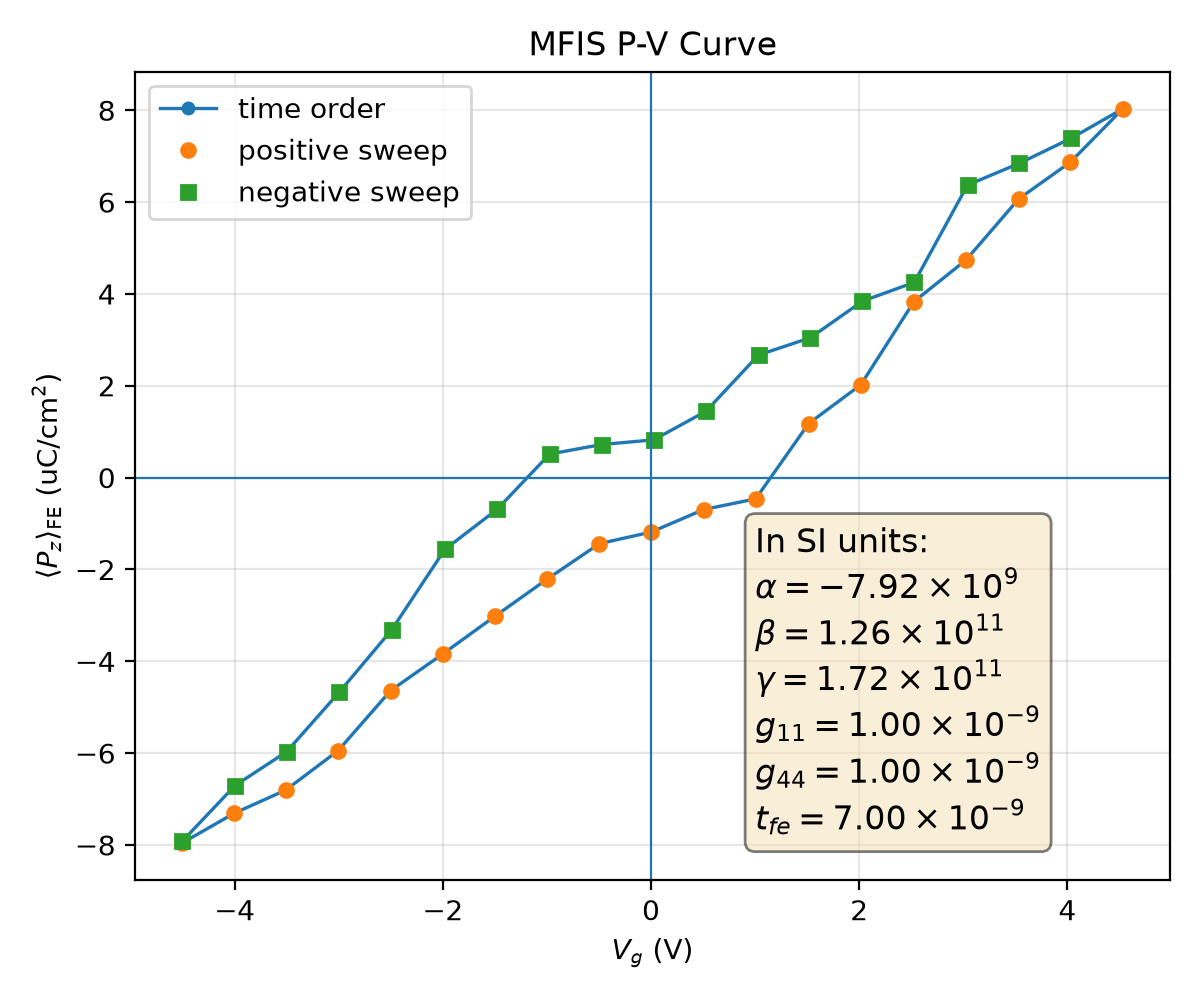

The file beside this chart, header and first rows:
plotfile, step, P_mean, P_min, P_max, P_std, Vg_mean, Vg_min, Vg_max, Vg_std, Nx, Ny, Nz, num_FE_cells, sweep_direction
plt00020878, 20878, 0.07956, -0.2423, 0.2395, 0.1847, -4.503, -4.543, -4.455, 0.03075, 64, 64, 59, 57344, 0.0
plt00021963, 21963, 0.07312, -0.2439, 0.238, 0.187, -4.006, -4.045, -3.959, 0.03027, 64, 64, 59, 57344, 1.0
plt00022449, 22449, 0.06803, -0.2452, 0.2368, 0.1884, -3.509, -3.548, -3.462, 0.03016, 64, 64, 59, 57344, 1.0
plt00023416, 23416, 0.05948, -0.2455, 0.2372, 0.1911, -3.007, -3.05, -2.96, 0.03065, 64, 64, 59, 57344, 1.0
plt00024234, 24234, 0.04638, -0.2463, 0.2362, 0.1948, -2.502, -2.541, -2.449, 0.03092, 64, 64, 59, 57344, 1.0
plt00024767, 24767, 0.0384, -0.2444, 0.2389, 0.1964, -2.001, -2.043, -1.952, 0.03138, 64, 64, 59, 57344, 1.0
plt00025349, 25349, 0.03019, -0.2441, 0.2388, 0.1978, -1.5, -1.544, -1.455, 0.03135, 64, 64, 59, 57344, 1.0
plt00025947, 25947, 0.02211, -0.2442, 0.2377, 0.1988, -0.9981, -1.04, -0.9551, 0.03116, 64, 64, 59, 57344, 1.0
plt00026802, 26802, 0.01439, -0.2448, 0.2379, 0.1995, -0.4963, -0.5408, -0.4525, 0.03129, 64, 64, 59, 57344, 1.0
plt00027425, 27425, 0.01184, -0.2452, 0.2374, 0.1993, 0.002686, -0.04201, 0.0461, 0.03128, 64, 64, 59, 57344, 1.0
plt00028185, 28185, 0.006942, -0.2455, 0.2371, 0.1998, 0.5059, 0.4641, 0.558, 0.0315, 64, 64, 59, 57344, 1.0
plt00028630, 28630, 0.004629, -0.2459, 0.2366, 0.1997, 1.005, 0.963, 1.056, 0.03142, 64, 64, 59, 57344, 1.0
plt00029736, 29736, -0.01177, -0.2419, 0.2399, 0.2001, 1.514, 1.47, 1.557, 0.03131, 64, 64, 59, 57344, 1.0
plt00030480, 30480, -0.02023, -0.2411, 0.2395, 0.1995, 2.016, 1.97, 2.055, 0.03099, 64, 64, 59, 57344, 1.0
plt00032238, 32238, -0.03832, -0.2421, 0.2419, 0.197, 2.525, 2.48, 2.57, 0.03096, 64, 64, 59, 57344, 1.0
plt00035831, 35831, -0.04741, -0.2383, 0.2422, 0.1951, 3.026, 2.981, 3.067, 0.03036, 64, 64, 59, 57344, 1.0
plt00038429, 38429, -0.06069, -0.2381, 0.2429, 0.1916, 3.531, 3.486, 3.568, 0.02982, 64, 64, 59, 57344, 1.0
plt00043192, 43192, -0.06871, -0.2391, 0.2413, 0.1889, 4.028, 3.982, 4.066, 0.03048, 64, 64, 59, 57344, 1.0
plt00045681, 45681, -0.08034, -0.2369, 0.2434, 0.1846, 4.534, 4.482, 4.566, 0.02974, 64, 64, 59, 57344, 1.0
plt00046750, 46750, -0.07391, -0.2358, 0.2448, 0.1869, 4.036, 3.987, 4.069, 0.02926, 64, 64, 59, 57344, -1.0
plt00047398, 47398, -0.06846, -0.2346, 0.246, 0.1885, 3.539, 3.49, 3.571, 0.02907, 64, 64, 59, 57344, -1.0
plt00048098, 48098, -0.06371, -0.2336, 0.2465, 0.1896, 3.04, 2.993, 3.073, 0.02923, 64, 64, 59, 57344, -1.0
plt00048841, 48841, -0.04252, -0.2376, 0.2448, 0.1961, 2.529, 2.483, 2.573, 0.03058, 64, 64, 59, 57344, -1.0
plt00049779, 49779, -0.03843, -0.2363, 0.2454, 0.1966, 2.031, 1.986, 2.075, 0.03048, 64, 64, 59, 57344, -1.0
plt00050240, 50240, -0.03046, -0.235, 0.2433, 0.198, 1.53, 1.489, 1.57, 0.03023, 64, 64, 59, 57344, -1.0
plt00050577, 50577, -0.0267, -0.2341, 0.2442, 0.1981, 1.032, 0.9915, 1.072, 0.03024, 64, 64, 59, 57344, -1.0
plt00051136, 51136, -0.01444, -0.2366, 0.2445, 0.1996, 0.5269, 0.4844, 0.5677, 0.03078, 64, 64, 59, 57344, -1.0
plt00051859, 51859, -0.008222, -0.2387, 0.2421, 0.2, 0.02453, -0.01608, 0.06623, 0.03088, 64, 64, 59, 57344, -1.0
plt00052118, 52118, -0.007211, -0.2383, 0.2424, 0.2, -0.4748, -0.5154, -0.4331, 0.03087, 64, 64, 59, 57344, -1.0
plt00052512, 52512, -0.005134, -0.2377, 0.2428, 0.1999, -0.9737, -1.014, -0.9321, 0.03082, 64, 64, 59, 57344, -1.0
plt00053497, 53497, 0.00692, -0.2383, 0.2425, 0.2003, -1.479, -1.52, -1.438, 0.03084, 64, 64, 59, 57344, -1.0
plt00054650, 54650, 0.01564, -0.2373, 0.2412, 0.1998, -1.981, -2.019, -1.937, 0.03073, 64, 64, 59, 57344, -1.0
plt00057218, 57218, 0.03311, -0.2404, 0.2386, 0.198, -2.49, -2.527, -2.445, 0.03051, 64, 64, 59, 57344, -1.0
plt00058758, 58758, 0.04673, -0.2433, 0.2386, 0.1953, -2.996, -3.033, -2.951, 0.0304, 64, 64, 59, 57344, -1.0
plt00060267, 60267, 0.05969, -0.2427, 0.236, 0.1919, -3.501, -3.537, -3.458, 0.02962, 64, 64, 59, 57344, -1.0
plt00062284, 62284, 0.06709, -0.2411, 0.2373, 0.1895, -3.998, -4.035, -3.954, 0.03014, 64, 64, 59, 57344, -1.0
plt00065726, 65726, 0.07918, -0.2436, 0.2365, 0.185, -4.503, -4.536, -4.452, 0.02962, 64, 64, 59, 57344, -1.0
